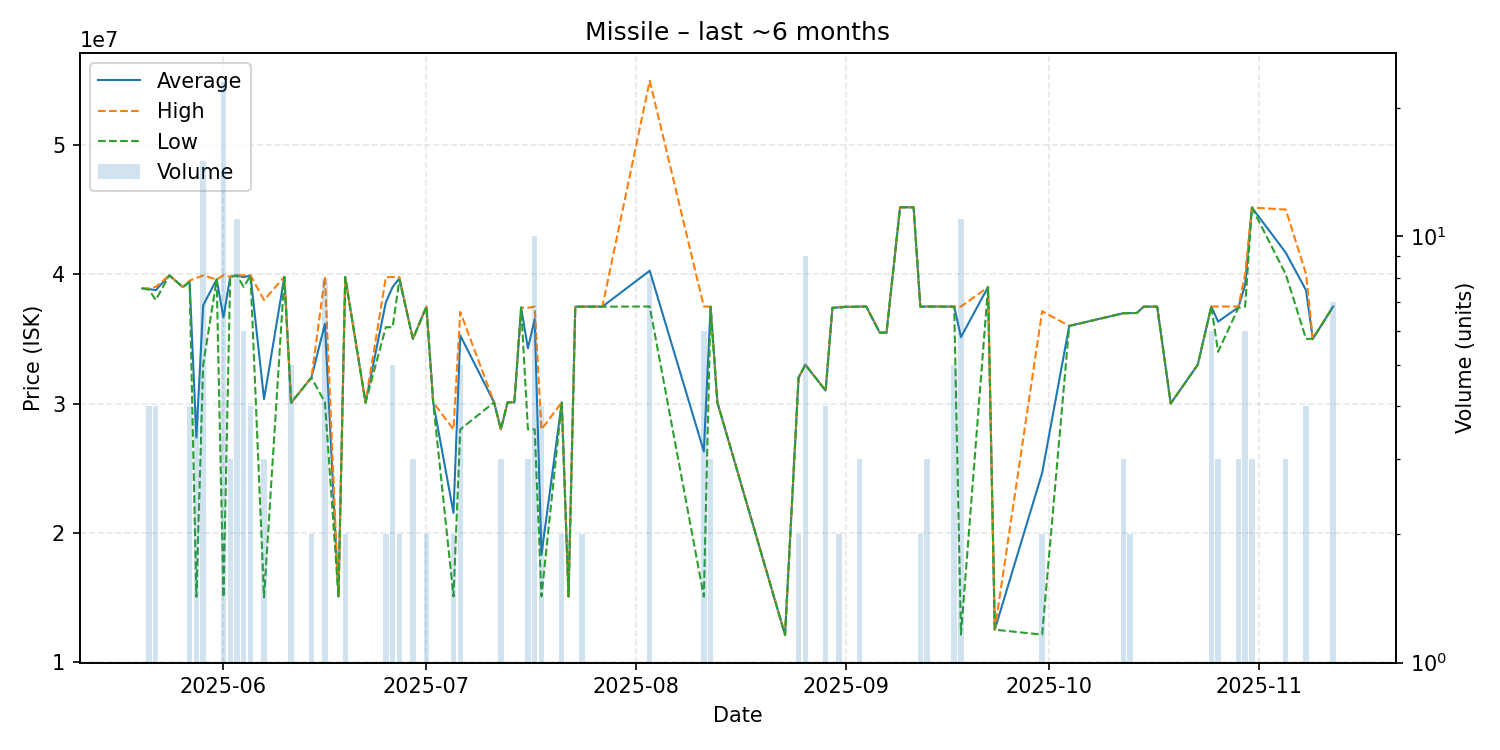

Data behind this chart, as committed beside it:
date, average, highest, lowest, order_count, volume
2025-05-20, 38900000, 38900000, 38900000, 1, 1
2025-05-21, 38850000, 38900000, 38800000, 4, 4
2025-05-22, 38765000, 39020000, 38000000, 4, 4
2025-05-24, 39910000, 39910000, 39910000, 1, 1
2025-05-26, 39000000, 39000000, 39000000, 1, 1
2025-05-27, 39420000, 39500000, 39390000, 3, 4
2025-05-28, 27377500, 39705000, 15050000, 3, 4
2025-05-29, 37590667, 39900000, 32980000, 4, 15
2025-05-31, 39600000, 39600000, 39600000, 1, 1
2025-06-01, 36651304, 39910000, 15030000, 5, 23
2025-06-02, 39800000, 39800000, 39800000, 1, 3
2025-06-03, 39907273, 39910000, 39900000, 4, 11
2025-06-04, 39760000, 39910000, 39010000, 3, 6
2025-06-05, 39900000, 39900000, 39900000, 1, 4
2025-06-07, 30336667, 38000000, 15010000, 2, 3
2025-06-10, 39790000, 39790000, 39790000, 1, 1
2025-06-11, 30060000, 30060000, 30060000, 1, 5
2025-06-14, 32000000, 32000000, 32000000, 2, 2
2025-06-16, 36152500, 39790000, 30090000, 2, 8
2025-06-18, 15080000, 15080000, 15080000, 1, 1
2025-06-19, 39780000, 39780000, 39780000, 1, 2
2025-06-22, 30070000, 30070000, 30070000, 1, 1
2025-06-25, 37830000, 39760000, 35900000, 2, 2
2025-06-26, 39002000, 39780000, 35900000, 4, 5
2025-06-27, 39680000, 39780000, 39580000, 2, 2
2025-06-29, 35000000, 35000000, 35000000, 2, 3
2025-07-01, 37490000, 37490000, 37490000, 2, 2
2025-07-02, 30080000, 30080000, 30080000, 1, 1
2025-07-05, 21540000, 28000000, 15080000, 2, 2
2025-07-06, 35262000, 37080000, 28000000, 3, 5
2025-07-11, 30090000, 30090000, 30090000, 1, 1
2025-07-12, 28000000, 28000000, 28000000, 3, 3
2025-07-13, 30090000, 30090000, 30090000, 1, 1
2025-07-14, 30090000, 30090000, 30090000, 1, 1
2025-07-15, 37420000, 37420000, 37420000, 1, 1
2025-07-16, 34270000, 37405000, 28000000, 3, 3
2025-07-17, 36521000, 37490000, 28000000, 10, 10
2025-07-18, 18310000, 28000000, 15080000, 2, 4
2025-07-21, 30080000, 30080000, 30080000, 1, 2
2025-07-22, 15080000, 15080000, 15080000, 1, 1
2025-07-23, 37490000, 37490000, 37490000, 1, 1
2025-07-24, 37490000, 37490000, 37490000, 2, 2
2025-07-27, 37490000, 37490000, 37490000, 1, 1
2025-08-03, 40266250, 54960000, 37500000, 6, 8
2025-08-11, 26300000, 37500000, 15070000, 4, 6
2025-08-12, 37486667, 37490000, 37480000, 3, 3
2025-08-13, 30080000, 30080000, 30080000, 1, 1
2025-08-23, 12110000, 12110000, 12110000, 1, 1
2025-08-25, 32000000, 32000000, 32000000, 1, 2
2025-08-26, 33000000, 33000000, 33000000, 1, 9
2025-08-29, 31000000, 31000000, 31000000, 2, 4
2025-08-30, 37400000, 37400000, 37400000, 1, 1
2025-08-31, 37440000, 37480000, 37400000, 2, 2
2025-09-01, 37480000, 37480000, 37480000, 1, 1
2025-09-02, 37480000, 37480000, 37480000, 1, 1
2025-09-03, 37490000, 37490000, 37490000, 1, 3
2025-09-04, 37500000, 37500000, 37500000, 1, 1
2025-09-06, 35480000, 35480000, 35480000, 1, 1
2025-09-07, 35480000, 35480000, 35480000, 1, 1
2025-09-09, 45170000, 45170000, 45170000, 1, 1
... 26 more rows
